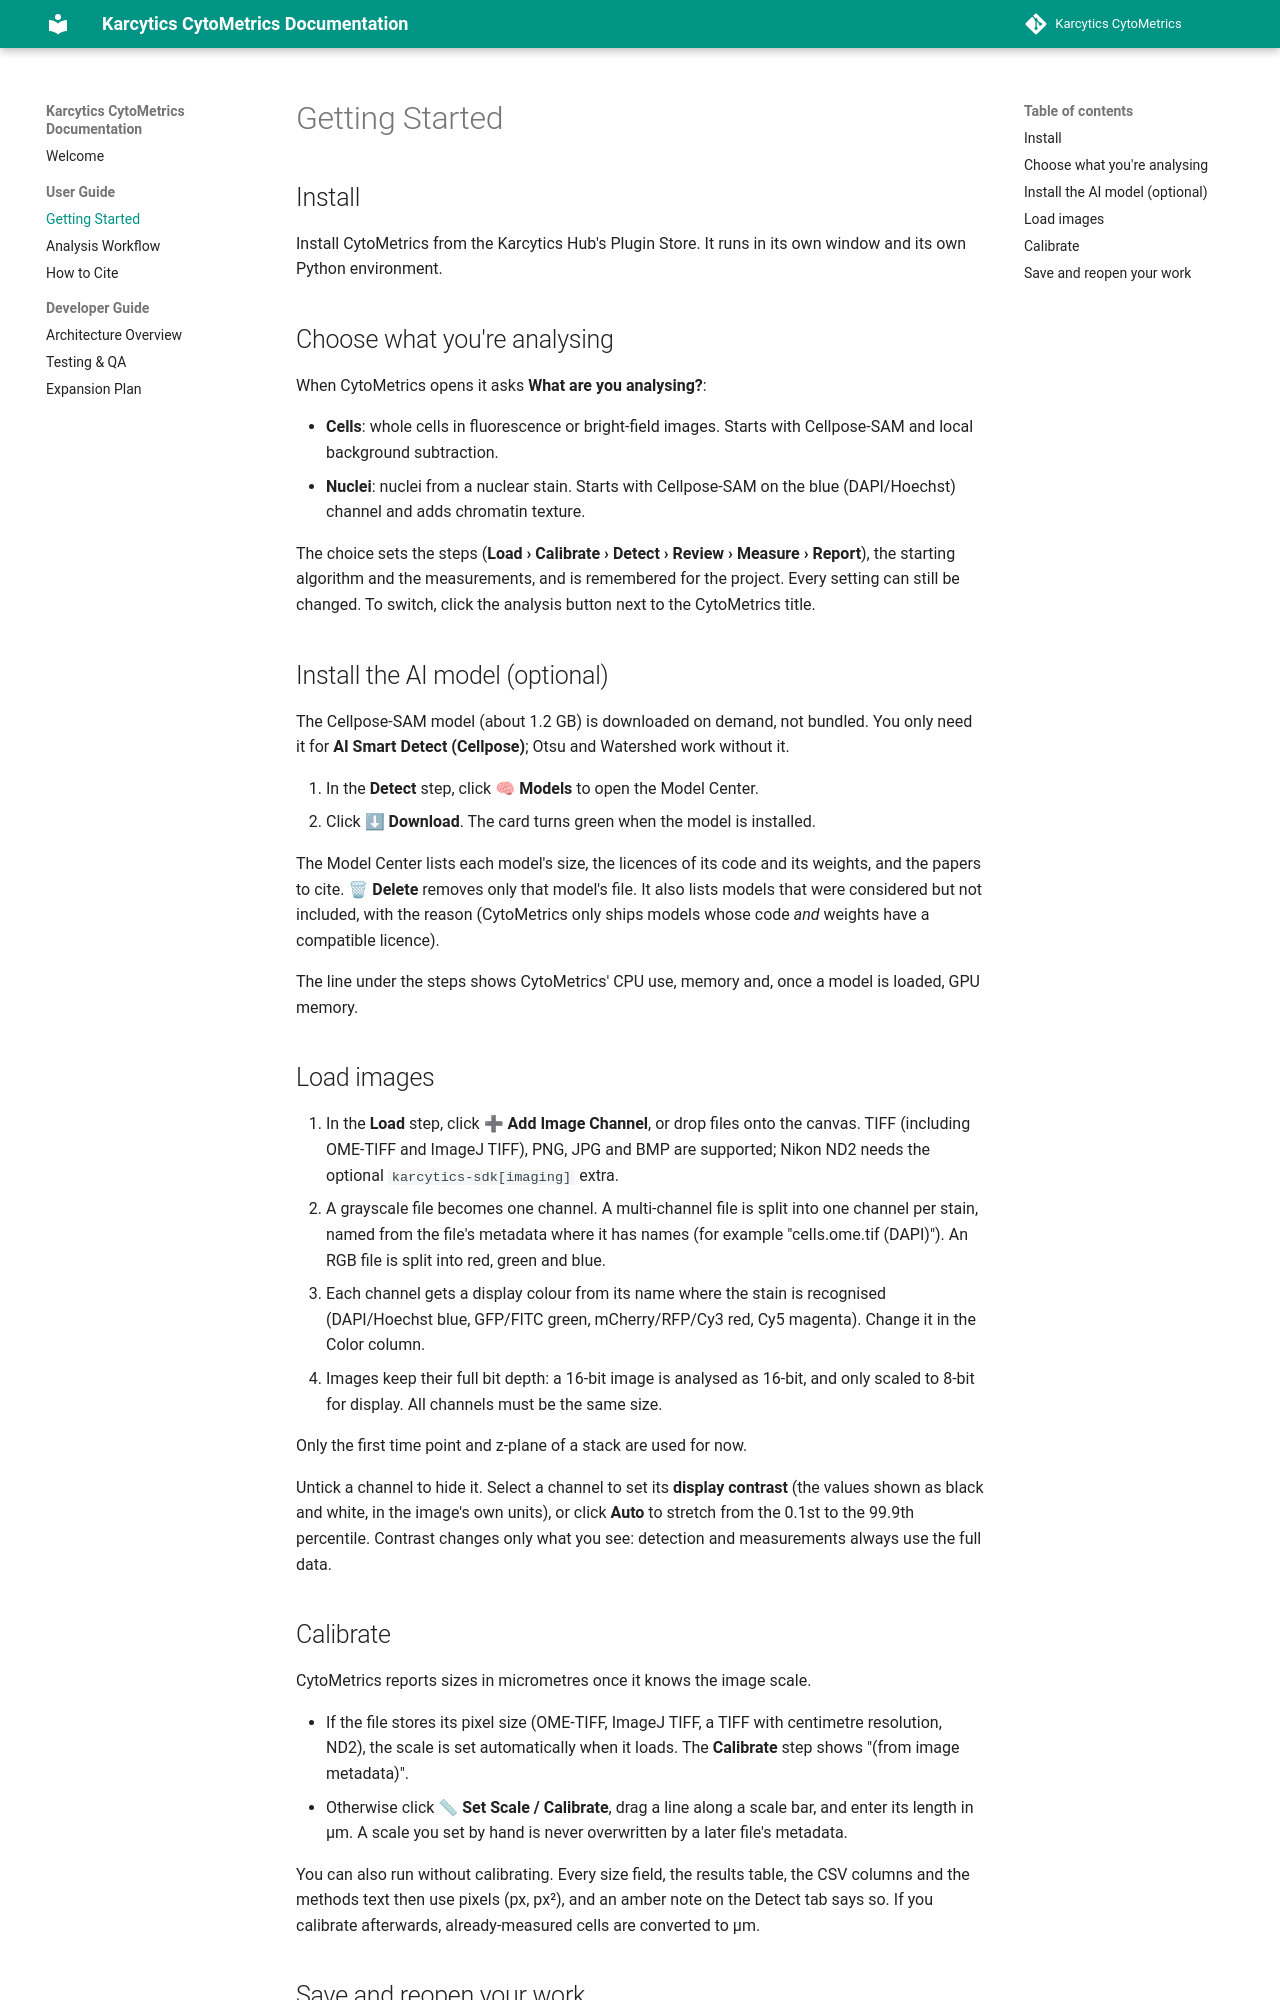

repository: KalaimaranB/Karcytics-cytometrics · page: user/01_GETTING_STARTED/index.html · generator: mkdocs

# Getting Started

## Install

Install CytoMetrics from the Karcytics Hub's Plugin Store. It runs in its own window and its own Python environment.

## Choose what you're analysing

When CytoMetrics opens it asks **What are you analysing?**:

- **Cells**: whole cells in fluorescence or bright-field images. Starts with Cellpose-SAM and local background subtraction.
- **Nuclei**: nuclei from a nuclear stain. Starts with Cellpose-SAM on the blue (DAPI/Hoechst) channel and adds chromatin texture.

The choice sets the steps (**Load › Calibrate › Detect › Review › Measure › Report**), the starting algorithm and the measurements, and is remembered for the project. Every setting can still be changed. To switch, click the analysis button next to the CytoMetrics title.

## Install the AI model (optional)

The Cellpose-SAM model (about 1.2 GB) is downloaded on demand, not bundled. You only need it for **AI Smart Detect (Cellpose)**; Otsu and Watershed work without it.

1. In the **Detect** step, click **🧠 Models** to open the Model Center.
2. Click **⬇ Download**. The card turns green when the model is installed.

The Model Center lists each model's size, the licences of its code and its weights, and the papers to cite. **🗑 Delete** removes only that model's file. It also lists models that were considered but not included, with the reason (CytoMetrics only ships models whose code *and* weights have a compatible licence).

The line under the steps shows CytoMetrics' CPU use, memory and, once a model is loaded, GPU memory.

## Load images

1. In the **Load** step, click **➕ Add Image Channel**, or drop files onto the canvas. TIFF (including OME-TIFF and ImageJ TIFF), PNG, JPG and BMP are supported; Nikon ND2 needs the optional `karcytics-sdk[imaging]` extra.
2. A grayscale file becomes one channel. A multi-channel file is split into one channel per stain, named from the file's metadata where it has names (for example "cells.ome.tif (DAPI)"). An RGB file is split into red, green and blue.
3. Each channel gets a display colour from its name where the stain is recognised (DAPI/Hoechst blue, GFP/FITC green, mCherry/RFP/Cy3 red, Cy5 magenta). Change it in the Color column.
4. Images keep their full bit depth: a 16-bit image is analysed as 16-bit, and only scaled to 8-bit for display. All channels must be the same size.

Only the first time point and z-plane of a stack are used for now.

Untick a channel to hide it. Select a channel to set its **display contrast** (the values shown as black and white, in the image's own units), or click **Auto** to stretch from the 0.1st to the 99.9th percentile. Contrast changes only what you see: detection and measurements always use the full data.
